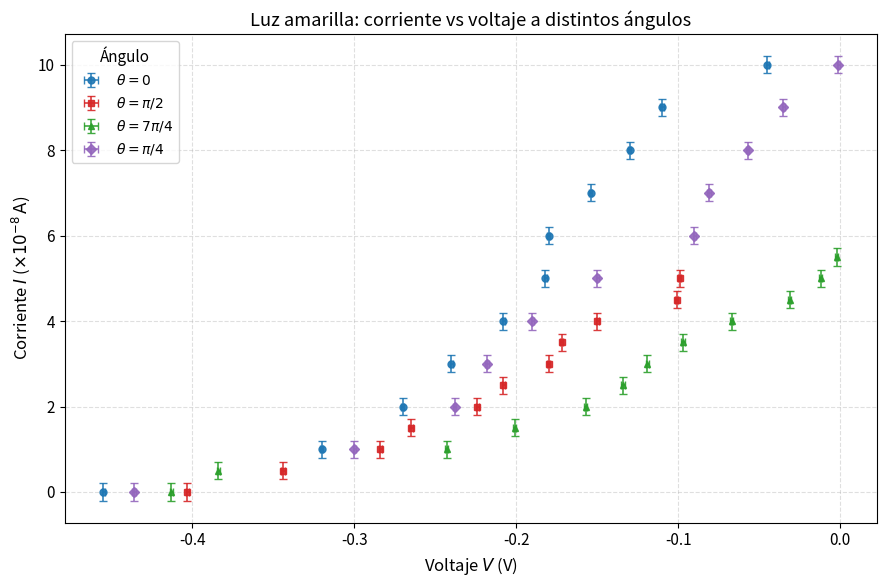

Write the Python code that produced this figure.
"""
Gráfica de corriente vs voltaje para luz amarilla a distintos ángulos.
"""

import matplotlib
matplotlib.use("Agg")
import matplotlib.pyplot as plt
import numpy as np

# Incertidumbres
DELTA_V = 0.001          # V
DELTA_I = 2e-9           # A
DELTA_I_TABLA = DELTA_I / 1e-8  # en unidades ×10^-8 A

# Datos: corriente (×10^-8 A) y voltaje (V)
datos = {
    r"$\theta = 0$": {
        "I": np.array([10, 9, 8, 7, 6, 5, 4, 3, 2, 1, 0], dtype=float),
        "V": np.array([-0.045, -0.110, -0.130, -0.154, -0.180, -0.182,
                        -0.208, -0.240, -0.270, -0.320, -0.455]),
    },
    r"$\theta = \pi/2$": {
        "I": np.array([5, 4.5, 4, 3.5, 3, 2.5, 2, 1.5, 1, 0.5, 0], dtype=float),
        "V": np.array([-0.099, -0.101, -0.150, -0.172, -0.180, -0.208,
                        -0.224, -0.265, -0.284, -0.344, -0.403]),
    },
    r"$\theta = 7\pi/4$": {
        "I": np.array([5.5, 5, 4.5, 4, 3.5, 3, 2.5, 2, 1.5, 1, 0.5, 0], dtype=float),
        "V": np.array([-0.002, -0.012, -0.031, -0.067, -0.097, -0.119,
                        -0.134, -0.157, -0.201, -0.243, -0.384, -0.413]),
    },
    r"$\theta = \pi/4$": {
        "I": np.array([10, 9, 8, 7, 6, 5, 4, 3, 2, 1, 0], dtype=float),
        "V": np.array([-0.001, -0.035, -0.057, -0.081, -0.090, -0.150,
                        -0.190, -0.218, -0.238, -0.300, -0.436]),
    },
}

# Colores y marcadores bien diferenciados para cada ángulo
ESTILOS = {
    r"$\theta = 0$": {"color": "#1f77b4", "marker": "o"},       # azul
    r"$\theta = \pi/2$": {"color": "#d62728", "marker": "s"},   # rojo
    r"$\theta = 7\pi/4$": {"color": "#2ca02c", "marker": "^"},  # verde
    r"$\theta = \pi/4$": {"color": "#9467bd", "marker": "D"},    # morado
}

plt.rcParams.update({
    "font.size": 11,
    "axes.labelsize": 12,
    "legend.fontsize": 10,
})

fig, ax = plt.subplots(figsize=(9, 6))

for nombre, serie in datos.items():
    estilo = ESTILOS[nombre]
    ax.errorbar(
        serie["V"],
        serie["I"],
        xerr=DELTA_V,
        yerr=DELTA_I_TABLA,
        fmt=estilo["marker"],
        linestyle="none",
        color=estilo["color"],
        ecolor=estilo["color"],
        elinewidth=1.2,
        capsize=3,
        markersize=5,
        label=nombre,
        alpha=0.9,
    )

ax.set_xlabel(r"Voltaje $V$ (V)")
ax.set_ylabel(r"Corriente $I$ ($\times 10^{-8}\,\mathrm{A}$)")
ax.set_title("Luz amarilla: corriente vs voltaje a distintos ángulos")
ax.grid(True, linestyle="--", alpha=0.4)
ax.legend(title="Ángulo", loc="best")

plt.tight_layout()
plt.savefig("amarillo_angulos_vs_voltaje.png", dpi=300, bbox_inches="tight")
plt.savefig("amarillo_angulos_vs_voltaje.pdf", bbox_inches="tight")
print("Gráficas guardadas: amarillo_angulos_vs_voltaje.png y .pdf")
